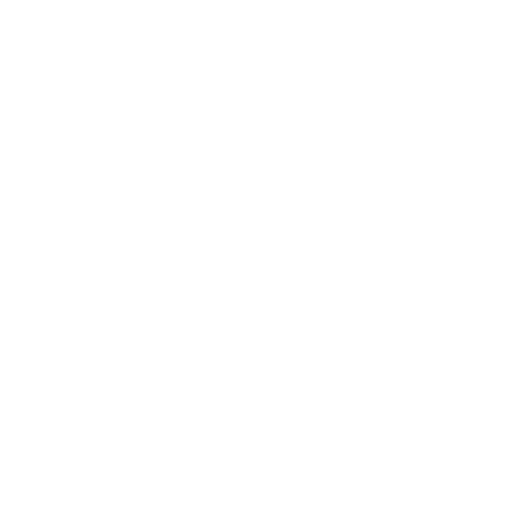
t = 0.00 s
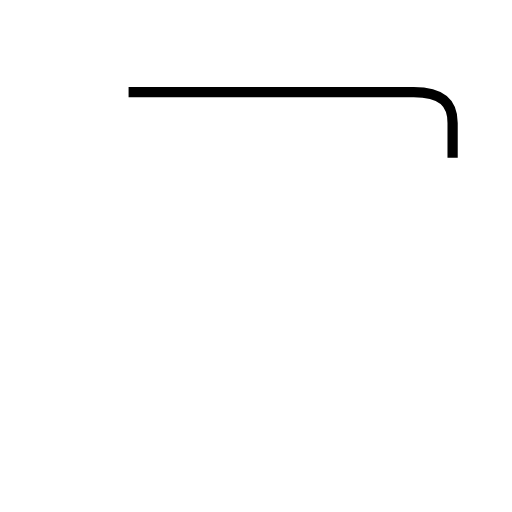
t = 1.10 s
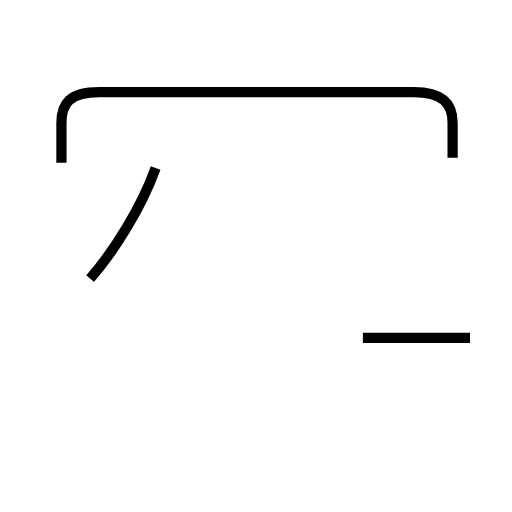
t = 2.17 s
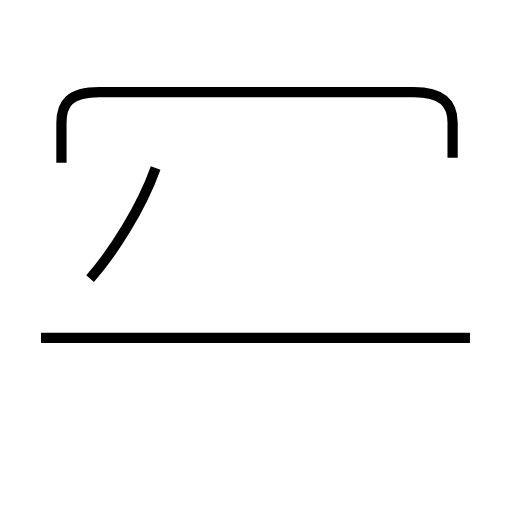
t = 3.11 s
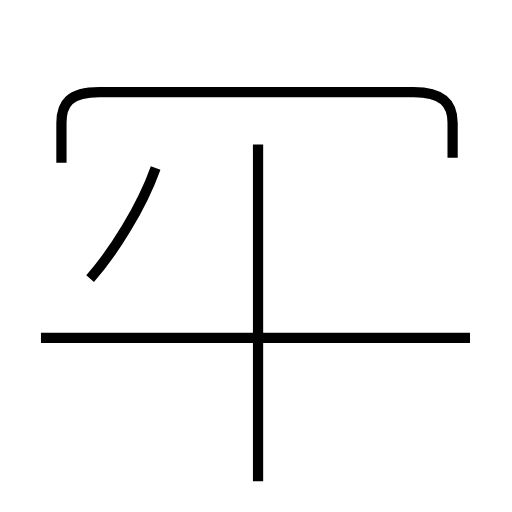
t = 4.10 s
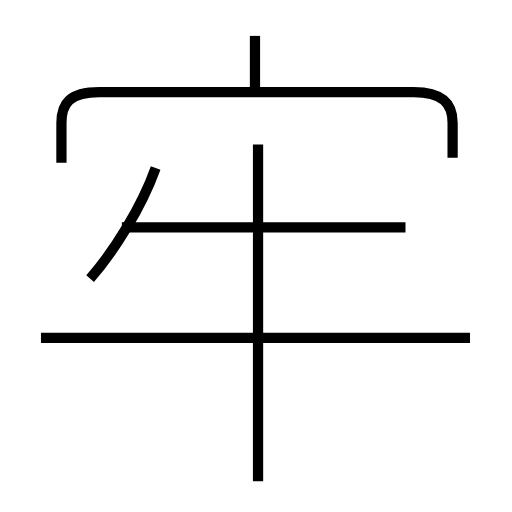
t = 5.08 s

The animated SVG that drew these frames (rendered in a browser with its animation timeline set to each time). Animation: 6 SMIL elements (animate=6); one cycle of 5.08 s.

<?xml version='1.0' encoding='utf-8'?>
<svg viewBox="0.0 -6.0 50.0 50.0" version="1.1" xmlns="http://www.w3.org/2000/svg"><rect x="-1000" y="-1000" width="2000" height="2000" stroke="white" fill="white" /><g style="fill:none;stroke:#000000;stroke-width:1"><path d="M 44.2 -28.6 L 44.2 -32.0 C 44.2 -33.9 43.2 -35.0 40.4 -35.0 L 9.7 -35.0 C 6.8 -35.0 6.0 -33.9 6.0 -32.0 L 6.0 -28.1 " transform="translate(0.0 38.0)" stroke-dasharray="49.08638812312836" stroke-dashoffset="49.08638812312836"><animate attributeName="stroke-dashoffset" from="49.08638812312836" to="0" dur="1.4725916436938506s" begin="0s" fill="freeze" /></path><path d="M 8.8 -16.8 C 11.1 -19.4 13.8 -23.7 15.2 -27.6 " transform="translate(0.0 38.0)" stroke-dasharray="12.618280401983553" stroke-dashoffset="12.618280401983553"><animate attributeName="stroke-dashoffset" from="12.618280401983553" to="0" dur="0.37854841205950657s" begin="1.4725916436938506s" fill="freeze" /></path><path d="M 45.9 -11.0 L 4.0 -11.0 " transform="translate(0.0 38.0)" stroke-dasharray="41.9" stroke-dashoffset="41.9"><animate attributeName="stroke-dashoffset" from="41.9" to="0" dur="1.257s" begin="1.8511400557533573s" fill="freeze" /></path><path d="M 25.2 3.0 L 25.2 -29.9 " transform="translate(0.0 38.0)" stroke-dasharray="32.9" stroke-dashoffset="32.9"><animate attributeName="stroke-dashoffset" from="32.9" to="0" dur="0.9869999999999999s" begin="3.108140055753357s" fill="freeze" /></path><path d="M 39.6 -21.8 L 11.9 -21.8 " transform="translate(0.0 38.0)" stroke-dasharray="27.700000000000003" stroke-dashoffset="27.700000000000003"><animate attributeName="stroke-dashoffset" from="27.700000000000003" to="0" dur="0.8310000000000001s" begin="4.095140055753357s" fill="freeze" /></path><path d="M 24.9 -35.4 L 24.9 -40.5" transform="translate(0.0 38.0)" stroke-dasharray="5.100000000000001" stroke-dashoffset="5.100000000000001"><animate attributeName="stroke-dashoffset" from="5.100000000000001" to="0" dur="0.15300000000000002s" begin="4.926140055753358s" fill="freeze" /></path></g></svg>
